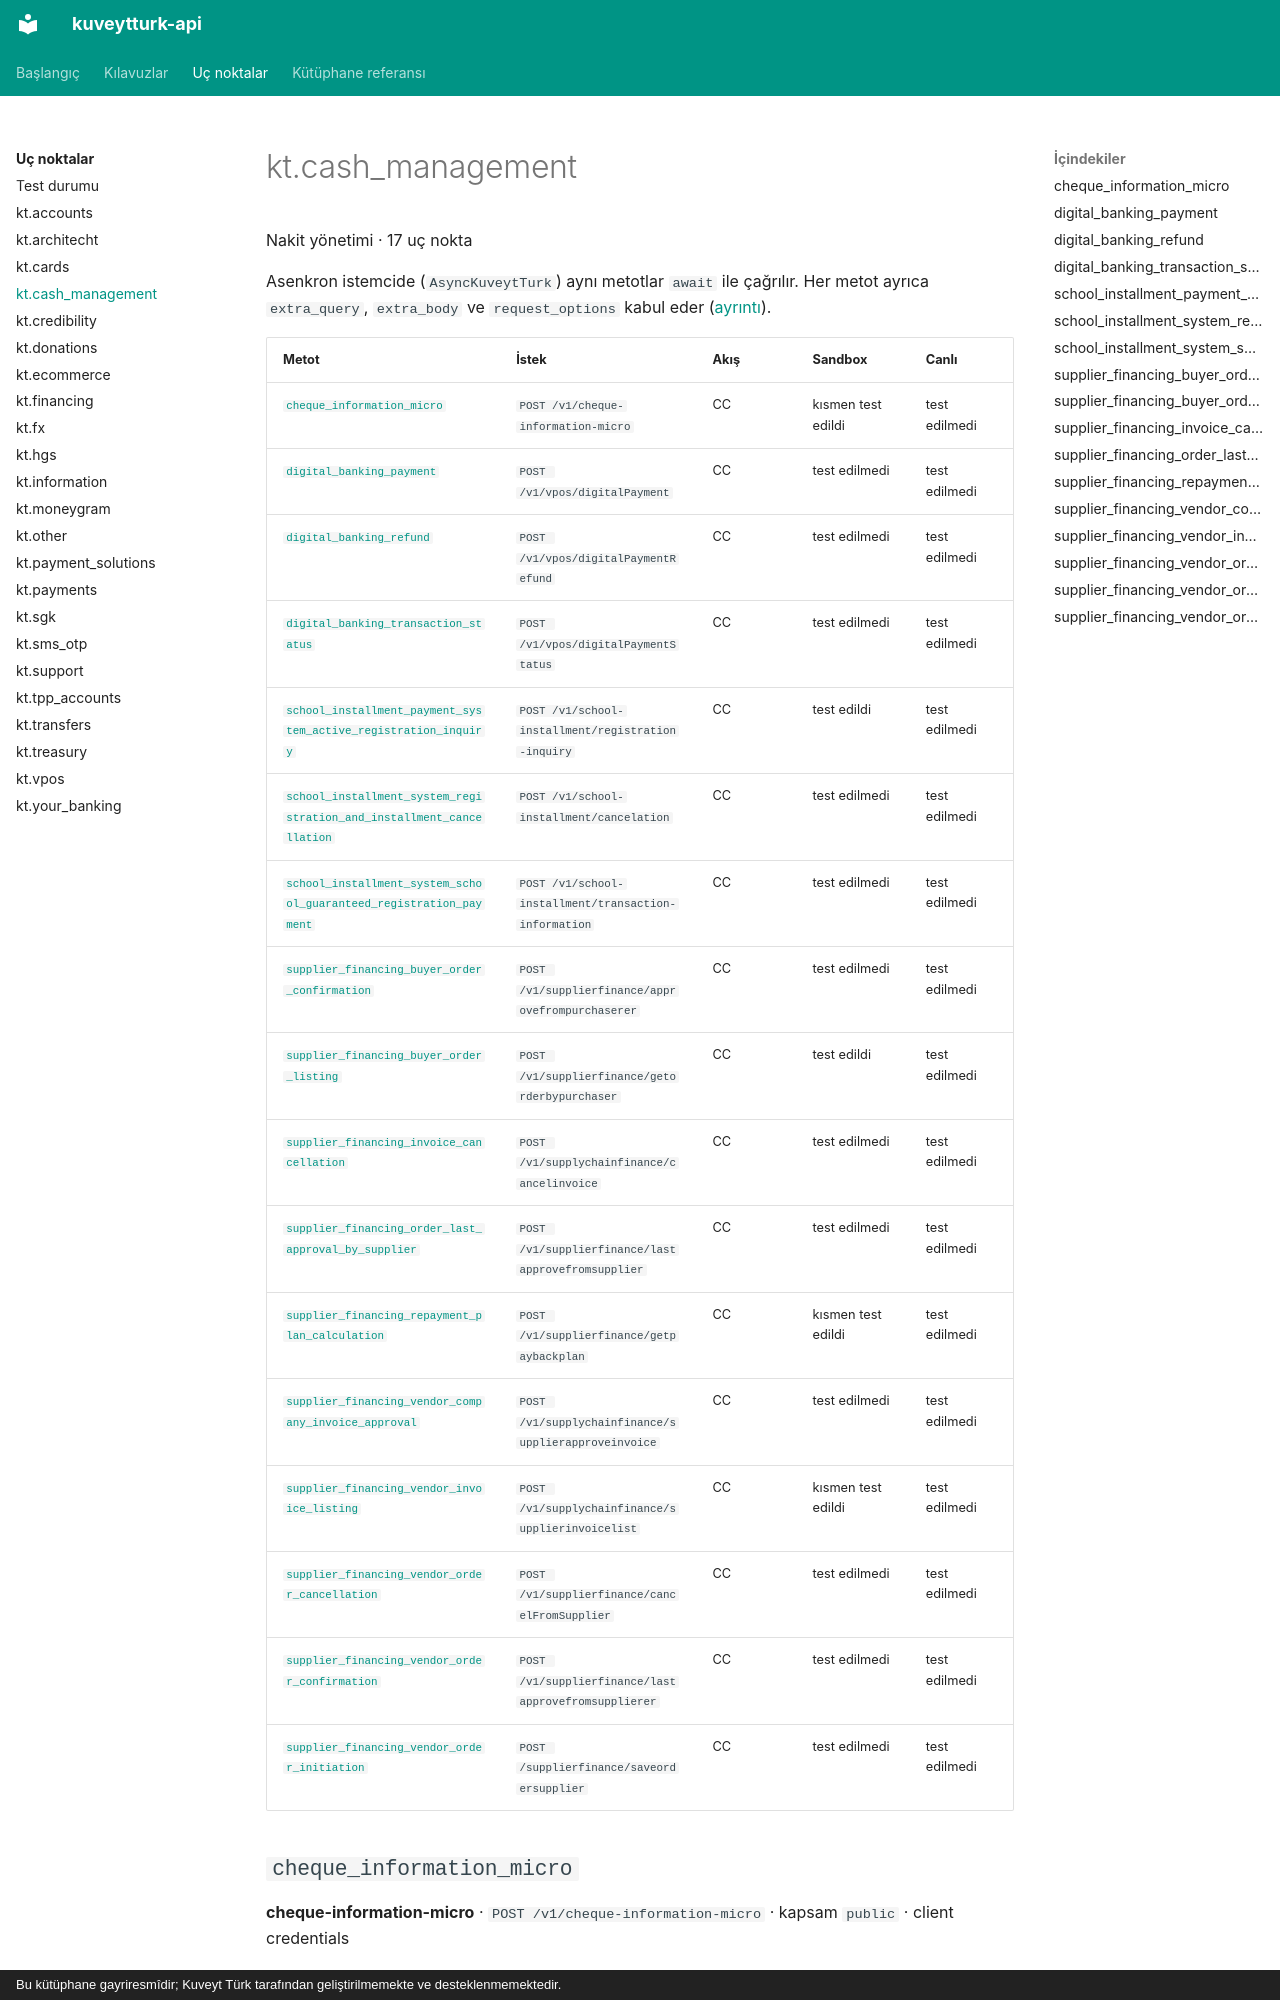

repository: yilmazmuhammed/kuveytturk-api · page: uc-noktalar/cash_management/index.html · generator: mkdocs · copyright: Bu kütüphane gayriresmîdir; Kuveyt Türk tarafından geliştirilmemekte ve desteklenmemektedir.

<!-- Bu sayfa scripts/generate.py tarafından üretildi; elle düzenlemeyin. -->

# kt.cash_management

Nakit yönetimi · 17 uç nokta

Asenkron istemcide (`AsyncKuveytTurk`) aynı metotlar `await` ile çağrılır. Her metot ayrıca `extra_query`, `extra_body` ve `request_options` kabul eder ([ayrıntı](../kilavuzlar/dogrudan-istek.md)).
